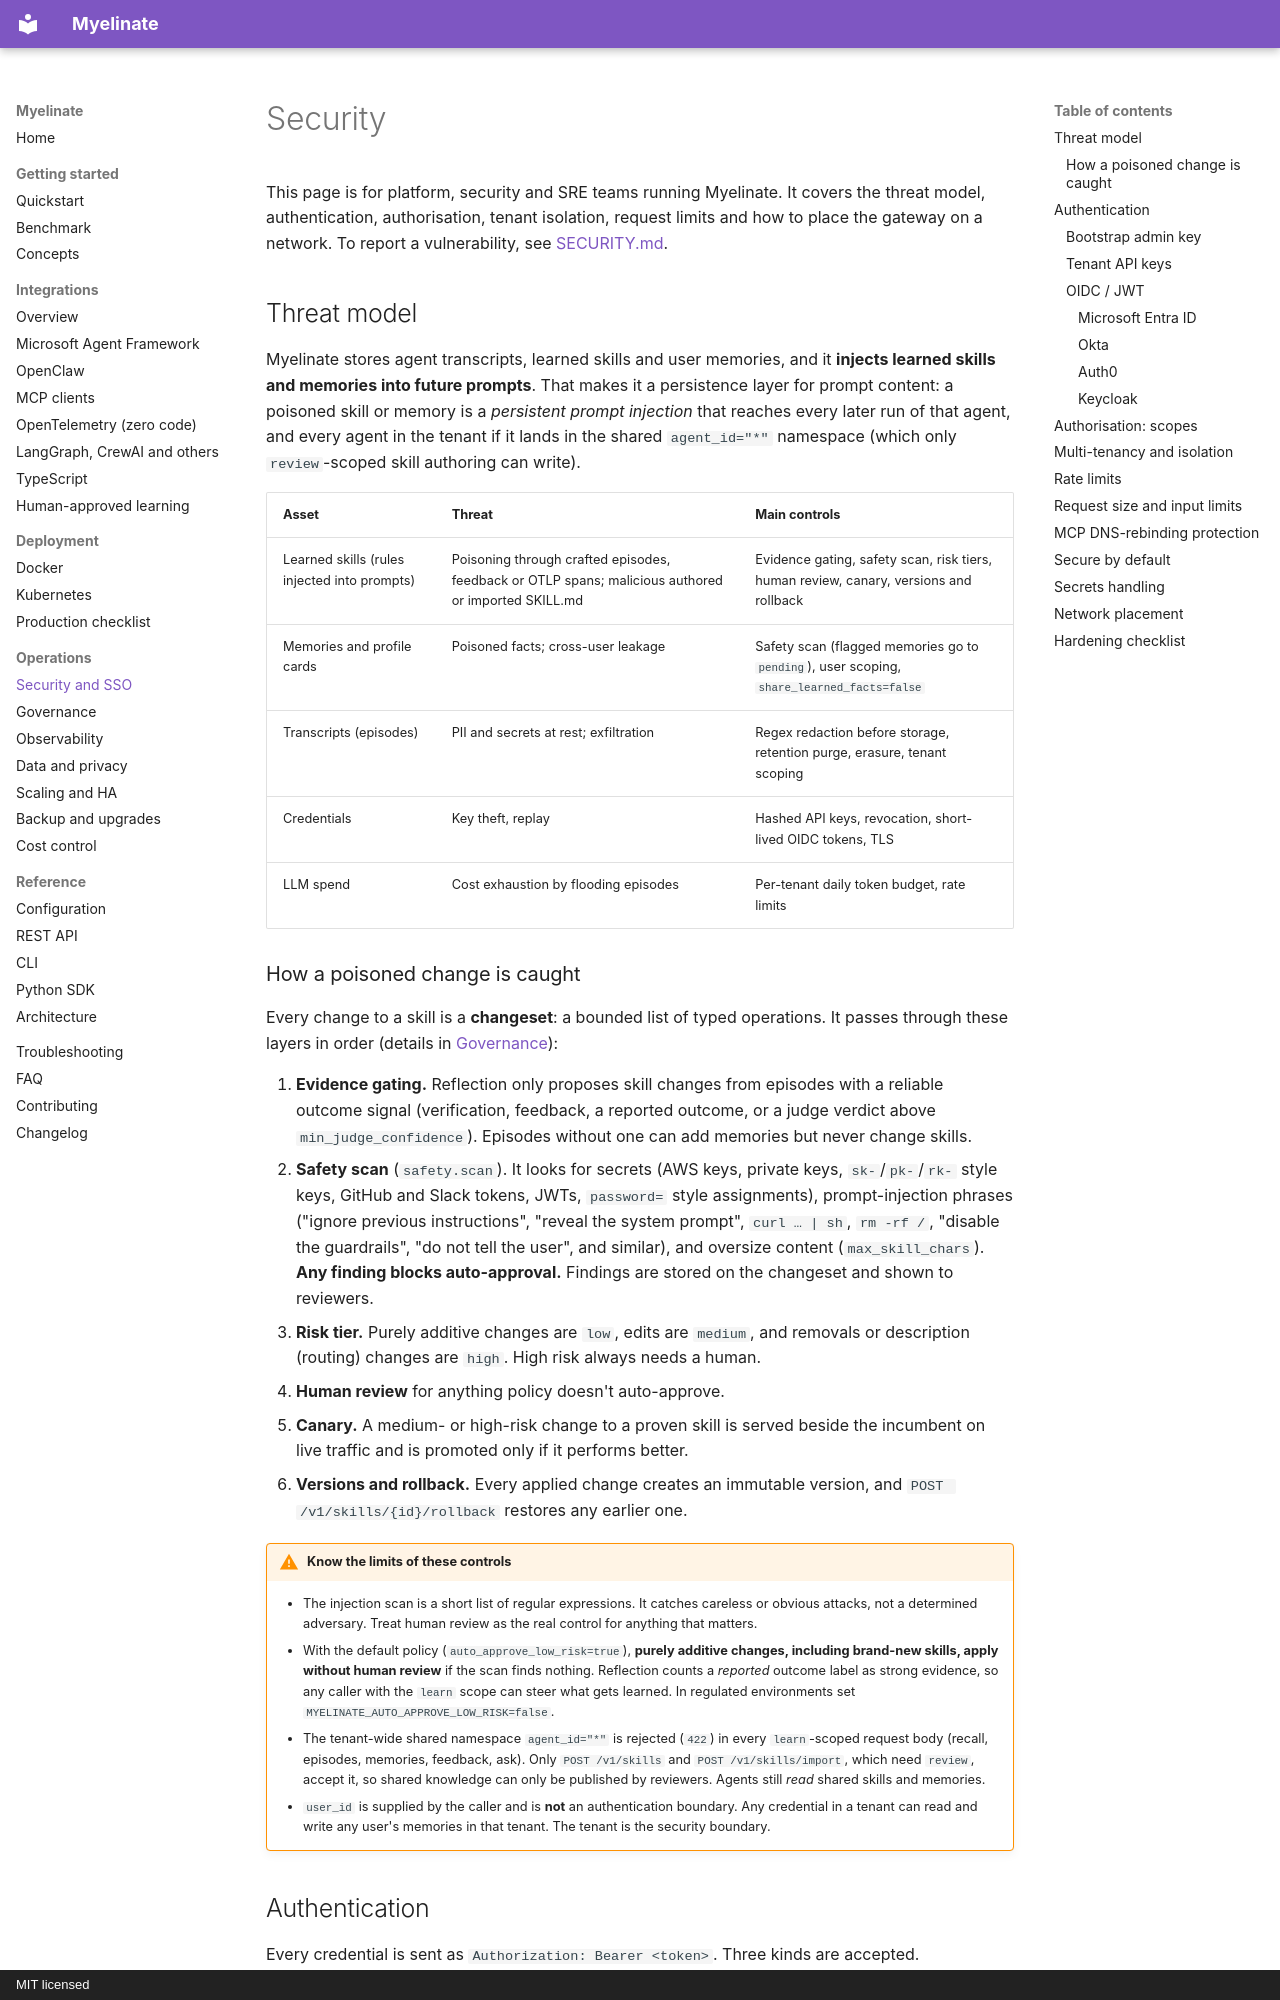

repository: notaaaronfr/myelinate · page: operations/security/index.html · generator: mkdocs · copyright: MIT licensed

# Security

This page is for platform, security and SRE teams running Myelinate. It covers the threat model, authentication,
authorisation, tenant isolation, request limits and how to place the gateway on a network. To report a vulnerability,
see [SECURITY.md](https://github.com/notaaaronfr/myelinate/blob/main/SECURITY.md).

## Threat model

Myelinate stores agent transcripts, learned skills and user memories, and it **injects learned skills and memories
into future prompts**. That makes it a persistence layer for prompt content: a poisoned skill or memory is a
*persistent prompt injection* that reaches every later run of that agent, and every agent in the tenant if it lands
in the shared `agent_id="*"` namespace (which only `review`-scoped skill authoring can write).

| Asset | Threat | Main controls |
|---|---|---|
| Learned skills (rules injected into prompts) | Poisoning through crafted episodes, feedback or OTLP spans; malicious authored or imported SKILL.md | Evidence gating, safety scan, risk tiers, human review, canary, versions and rollback |
| Memories and profile cards | Poisoned facts; cross-user leakage | Safety scan (flagged memories go to `pending`), user scoping, `share_learned_facts=false` |
| Transcripts (episodes) | PII and secrets at rest; exfiltration | Regex redaction before storage, retention purge, erasure, tenant scoping |
| Credentials | Key theft, replay | Hashed API keys, revocation, short-lived OIDC tokens, TLS |
| LLM spend | Cost exhaustion by flooding episodes | Per-tenant daily token budget, rate limits |
